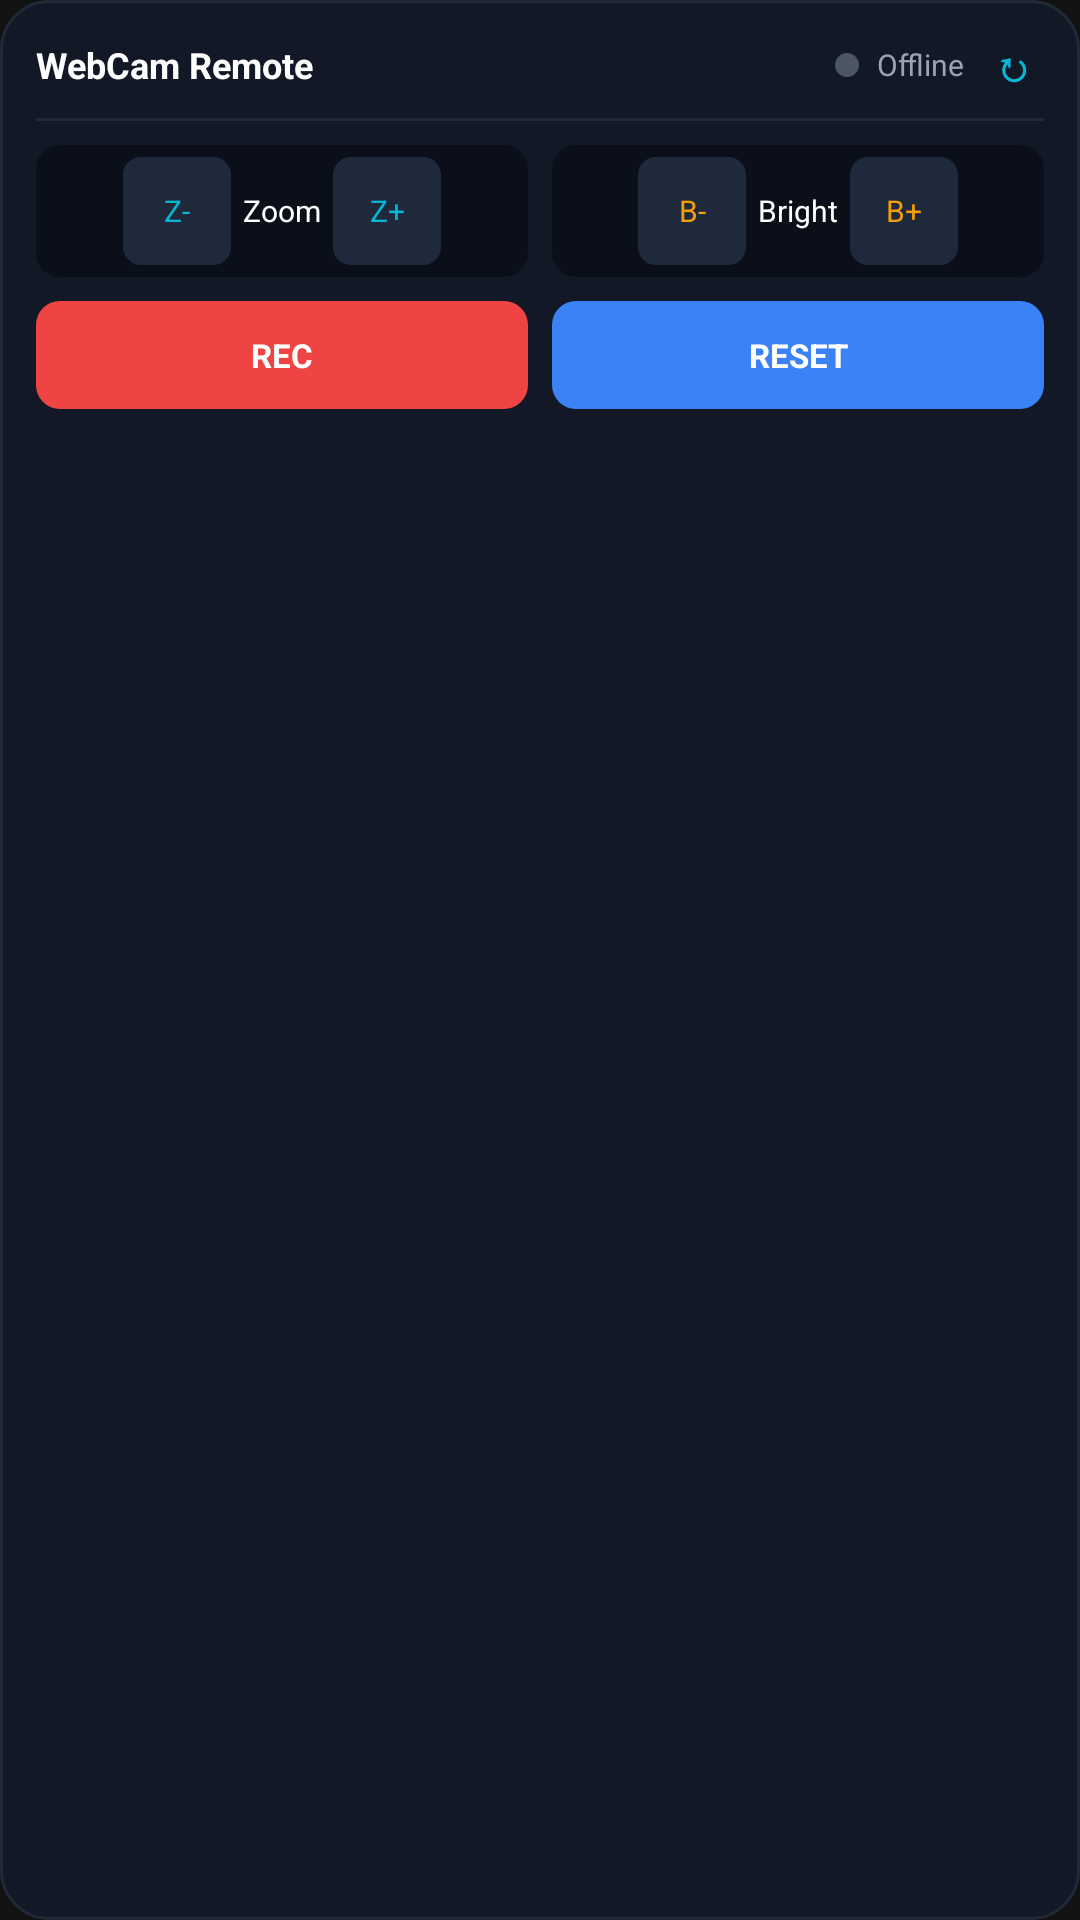

The Android layout XML behind this screen, and the referenced resources:
<!-- AndroidManifest.xml: application theme Theme.USBWebcamBridge -->
<!-- res/layout/widget_control.xml -->
<?xml version="1.0" encoding="utf-8"?>
<LinearLayout xmlns:android="http://schemas.android.com/apk/res/android"
    android:layout_width="match_parent"
    android:layout_height="match_parent"
    android:background="@drawable/widget_background"
    android:orientation="vertical"
    android:padding="12dp">

    
    <LinearLayout
        android:layout_width="match_parent"
        android:layout_height="wrap_content"
        android:orientation="horizontal"
        android:gravity="center_vertical"
        android:layout_marginBottom="8dp">

        <TextView
            android:layout_width="0dp"
            android:layout_height="wrap_content"
            android:layout_weight="1"
            android:text="WebCam Remote"
            android:textColor="#ffffff"
            android:textSize="12sp"
            android:textStyle="bold" />

        
        <ImageView
            android:id="@+id/widget_status_dot"
            android:layout_width="8dp"
            android:layout_height="8dp"
            android:background="@drawable/widget_dot_inactive"
            android:layout_marginEnd="6dp" />

        <TextView
            android:id="@+id/widget_tv_status"
            android:layout_width="wrap_content"
            android:layout_height="wrap_content"
            android:text="Offline"
            android:textColor="#9ca3af"
            android:textSize="10sp" />

        <TextView
            android:id="@+id/widget_btn_sync"
            android:layout_width="wrap_content"
            android:layout_height="wrap_content"
            android:text=" ↻ "
            android:textColor="#06b6d4"
            android:textSize="14sp"
            android:textStyle="bold"
            android:layout_marginStart="6dp"
            android:gravity="center"
            android:clickable="true"
            android:focusable="true" />
    </LinearLayout>

    <ImageView
        android:layout_width="match_parent"
        android:layout_height="1dp"
        android:background="#1f2937"
        android:layout_marginBottom="8dp" />

    
    <LinearLayout
        android:layout_width="match_parent"
        android:layout_height="wrap_content"
        android:orientation="horizontal"
        android:layout_marginBottom="8dp">

        
        <LinearLayout
            android:layout_width="0dp"
            android:layout_height="wrap_content"
            android:layout_weight="1"
            android:orientation="horizontal"
            android:gravity="center"
            android:layout_marginEnd="4dp"
            android:background="@drawable/widget_control_block_bg"
            android:padding="4dp">

            <TextView
                android:id="@+id/widget_btn_zoom_down"
                android:layout_width="36dp"
                android:layout_height="36dp"
                android:text="Z-"
                android:textSize="10sp"
                android:textColor="#06b6d4"
                android:background="@drawable/widget_btn_bg"
                android:gravity="center"
                android:clickable="true"
                android:focusable="true" />

            <TextView
                android:id="@+id/widget_tv_zoom_val"
                android:layout_width="wrap_content"
                android:layout_height="wrap_content"
                android:text="Zoom"
                android:textColor="#ffffff"
                android:textSize="10sp"
                android:layout_marginStart="4dp"
                android:layout_marginEnd="4dp" />

            <TextView
                android:id="@+id/widget_btn_zoom_up"
                android:layout_width="36dp"
                android:layout_height="36dp"
                android:text="Z+"
                android:textSize="10sp"
                android:textColor="#06b6d4"
                android:background="@drawable/widget_btn_bg"
                android:gravity="center"
                android:clickable="true"
                android:focusable="true" />
        </LinearLayout>

        
        <LinearLayout
            android:layout_width="0dp"
            android:layout_height="wrap_content"
            android:layout_weight="1"
            android:orientation="horizontal"
            android:gravity="center"
            android:layout_marginStart="4dp"
            android:background="@drawable/widget_control_block_bg"
            android:padding="4dp">

            <TextView
                android:id="@+id/widget_btn_brightness_down"
                android:layout_width="36dp"
                android:layout_height="36dp"
                android:text="B-"
                android:textSize="10sp"
                android:textColor="#f59e0b"
                android:background="@drawable/widget_btn_bg"
                android:gravity="center"
                android:clickable="true"
                android:focusable="true" />

            <TextView
                android:id="@+id/widget_tv_brightness_val"
                android:layout_width="wrap_content"
                android:layout_height="wrap_content"
                android:text="Bright"
                android:textColor="#ffffff"
                android:textSize="10sp"
                android:layout_marginStart="4dp"
                android:layout_marginEnd="4dp" />

            <TextView
                android:id="@+id/widget_btn_brightness_up"
                android:layout_width="36dp"
                android:layout_height="36dp"
                android:text="B+"
                android:textSize="10sp"
                android:textColor="#f59e0b"
                android:background="@drawable/widget_btn_bg"
                android:gravity="center"
                android:clickable="true"
                android:focusable="true" />
        </LinearLayout>

    </LinearLayout>

    
    <LinearLayout
        android:layout_width="match_parent"
        android:layout_height="wrap_content"
        android:orientation="horizontal">

        <TextView
            android:id="@+id/widget_btn_record"
            android:layout_width="0dp"
            android:layout_height="36dp"
            android:layout_weight="1"
            android:layout_marginEnd="4dp"
            android:text="REC"
            android:textSize="11sp"
            android:textStyle="bold"
            android:textColor="#ffffff"
            android:background="@drawable/widget_btn_rec_bg"
            android:gravity="center"
            android:clickable="true"
            android:focusable="true" />

        <TextView
            android:id="@+id/widget_btn_reset"
            android:layout_width="0dp"
            android:layout_height="36dp"
            android:layout_weight="1"
            android:layout_marginStart="4dp"
            android:text="RESET"
            android:textSize="11sp"
            android:textStyle="bold"
            android:textColor="#ffffff"
            android:background="@drawable/widget_btn_reset_bg"
            android:gravity="center"
            android:clickable="true"
            android:focusable="true" />
    </LinearLayout>

</LinearLayout>
<!-- resources referenced by this layout -->
<resources>
  <!-- drawable widget_background (drawable) -->
  <?xml version="1.0" encoding="utf-8"?>
  <shape xmlns:android="http://schemas.android.com/apk/res/android"
      android:shape="rectangle">
      <solid android:color="#121826" />
      <stroke
          android:width="1dp"
          android:color="#1f2937" />
      <corners android:radius="16dp" />
  </shape>
  <!-- drawable widget_btn_bg (drawable) -->
  <?xml version="1.0" encoding="utf-8"?>
  <shape xmlns:android="http://schemas.android.com/apk/res/android"
      android:shape="rectangle">
      <solid android:color="#1e293b" />
      <corners android:radius="6dp" />
  </shape>
  <!-- drawable widget_btn_rec_bg (drawable) -->
  <?xml version="1.0" encoding="utf-8"?>
  <shape xmlns:android="http://schemas.android.com/apk/res/android"
      android:shape="rectangle">
      <solid android:color="#ef4444" />
      <corners android:radius="8dp" />
  </shape>
  <!-- drawable widget_btn_reset_bg (drawable) -->
  <?xml version="1.0" encoding="utf-8"?>
  <shape xmlns:android="http://schemas.android.com/apk/res/android"
      android:shape="rectangle">
      <solid android:color="#3b82f6" />
      <corners android:radius="8dp" />
  </shape>
  <!-- drawable widget_control_block_bg (drawable) -->
  <?xml version="1.0" encoding="utf-8"?>
  <shape xmlns:android="http://schemas.android.com/apk/res/android"
      android:shape="rectangle">
      <solid android:color="#0b0f19" />
      <corners android:radius="8dp" />
  </shape>
  <!-- drawable widget_dot_inactive (drawable) -->
  <?xml version="1.0" encoding="utf-8"?>
  <shape xmlns:android="http://schemas.android.com/apk/res/android"
      android:shape="oval">
      <solid android:color="#4b5563" />
  </shape>
  <style name="Theme.USBWebcamBridge" parent="Theme.MaterialComponents.DayNight.DarkActionBar">
          <item name="colorPrimary">#6200EE</item>
          <item name="colorPrimaryVariant">#3700B3</item>
          <item name="colorOnPrimary">#FFFFFF</item>
          <item name="colorSecondary">#03DAC5</item>
          <item name="colorOnSecondary">#000000</item>
          <item name="android:statusBarColor">#121212</item>
          <item name="android:windowBackground">#121212</item>
      </style>
</resources>
